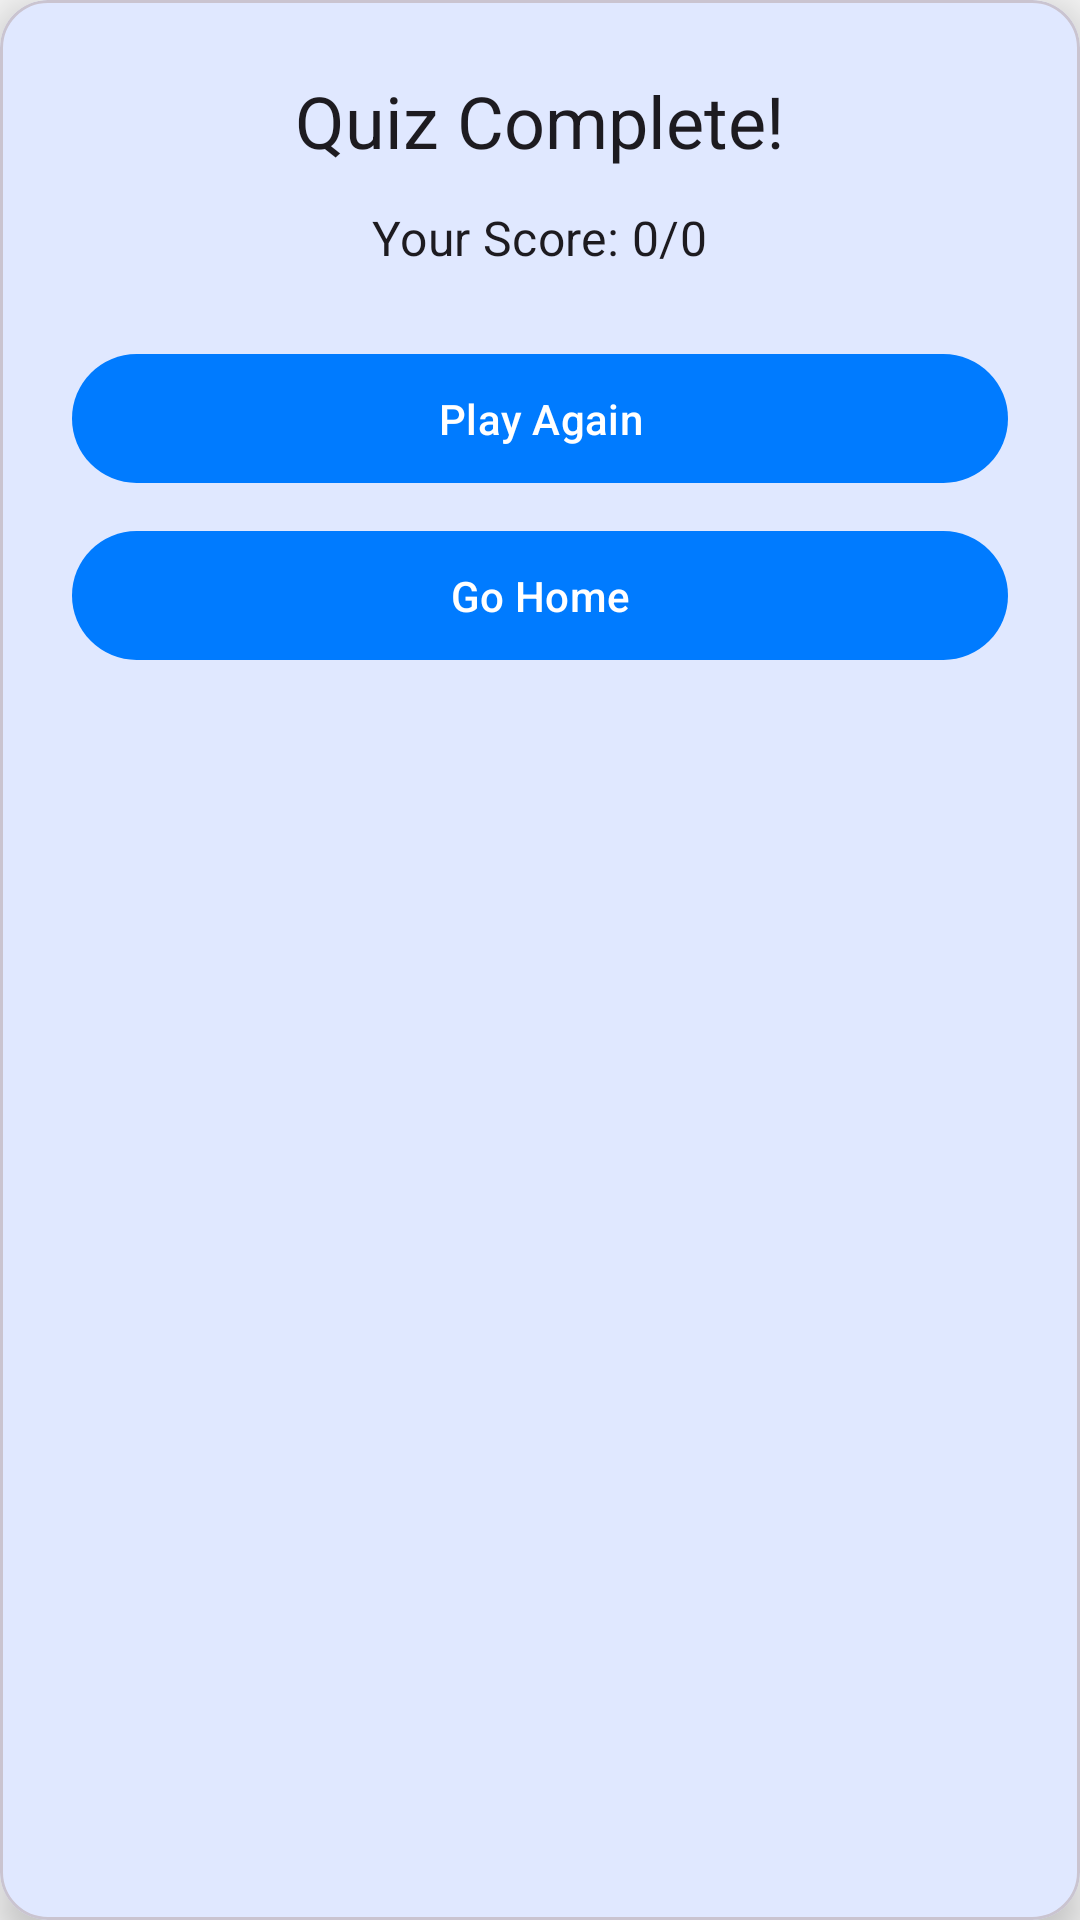

Produce the Android XML layout that renders to this screen, including the resource entries it uses.
<!-- AndroidManifest.xml: application theme Theme.PersonalDictionary -->
<!-- res/layout/dialog_quiz_results.xml -->
<?xml version="1.0" encoding="utf-8"?>
<com.google.android.material.card.MaterialCardView
    xmlns:android="http://schemas.android.com/apk/res/android"
    xmlns:app="http://schemas.android.com/apk/res-auto"
    android:layout_width="match_parent"
    android:layout_height="wrap_content"
    app:cardCornerRadius="16dp"
    app:cardElevation="8dp"
    android:layout_marginHorizontal="24dp">
    <LinearLayout
        android:layout_width="match_parent"
        android:layout_height="wrap_content"
        android:orientation="vertical"
        android:padding="24dp"
        android:gravity="center">

        <com.google.android.material.textview.MaterialTextView
            android:id="@+id/tvResultsTitle"
            android:layout_width="wrap_content"
            android:layout_height="wrap_content"
            android:text="@string/quiz_complete"
            android:textAppearance="?attr/textAppearanceHeadline5"
            android:textColor="?attr/colorOnSurface"
            android:textAlignment="center"
            android:layout_marginBottom="12dp"/>

        <com.google.android.material.textview.MaterialTextView
            android:id="@+id/tvScore"
            android:layout_width="wrap_content"
            android:layout_height="wrap_content"
            android:text="@string/your_score"
            android:textAppearance="?attr/textAppearanceSubtitle1"
            android:textColor="?attr/colorOnSurface"
            android:textAlignment="center"
            android:layout_marginBottom="24dp"/>

        <com.google.android.material.button.MaterialButton
            android:id="@+id/btnPlayAgain"
            android:layout_width="match_parent"
            android:layout_height="wrap_content"
            android:text="@string/play_again"
            app:cornerRadius="24dp"
            android:paddingVertical="12dp"
            android:layout_marginBottom="8dp"/>

        <com.google.android.material.button.MaterialButton
            android:id="@+id/btnGoHome"
            android:layout_width="match_parent"
            android:layout_height="wrap_content"
            android:text="@string/go_home"
            app:cornerRadius="24dp"
            android:paddingVertical="12dp"/>

    </LinearLayout>

</com.google.android.material.card.MaterialCardView>
<!-- resources referenced by this layout -->
<resources>
  <string name="go_home">Go Home</string>
  <string name="play_again">Play Again</string>
  <string name="quiz_complete">Quiz Complete!</string>
  <string name="your_score">Your Score: 0/0</string>
  <style name="Theme.PersonalDictionary" parent="Base.Theme.PersonalDictionary" />
  <style name="Base.Theme.PersonalDictionary" parent="Theme.Material3.DayNight.NoActionBar">
          <item name="android:statusBarColor">@color/black</item>
          <item name="colorPrimary">@color/primaryColor</item>
          <item name="colorPrimaryDark">@color/primaryDarkColor</item>
          <item name="colorPrimaryVariant">@color/primaryVariant</item>
          <item name="android:windowBackground">@color/backgroundColor</item>
          <item name="android:textColorPrimary">@color/textColor</item>
          <item name="android:textColorSecondary">@color/secondaryTextColor</item>
          <item name="buttonStyle">@style/Widget.Material3.Button.Custom</item>
          <item name="colorAccent">@color/primaryVariant</item>
      </style>
  <color name="black">#FF000000</color>
  <color name="primaryColor">#007BFF</color>
  <color name="primaryDarkColor">#333333</color>
  <color name="primaryVariant">#28A745</color>
  <color name="backgroundColor">#F5F5F5</color>
  <color name="textColor">#333333</color>
  <color name="secondaryTextColor">#6C757D</color>
  <style name="Widget.Material3.Button.Custom" parent="Widget.Material3.Button">
          <item name="android:textColor">#FFFFFF</item>
          <item name="android:backgroundTint">@color/buttonColor</item>
      </style>
  <color name="buttonColor">#66AFFF</color>
</resources>
